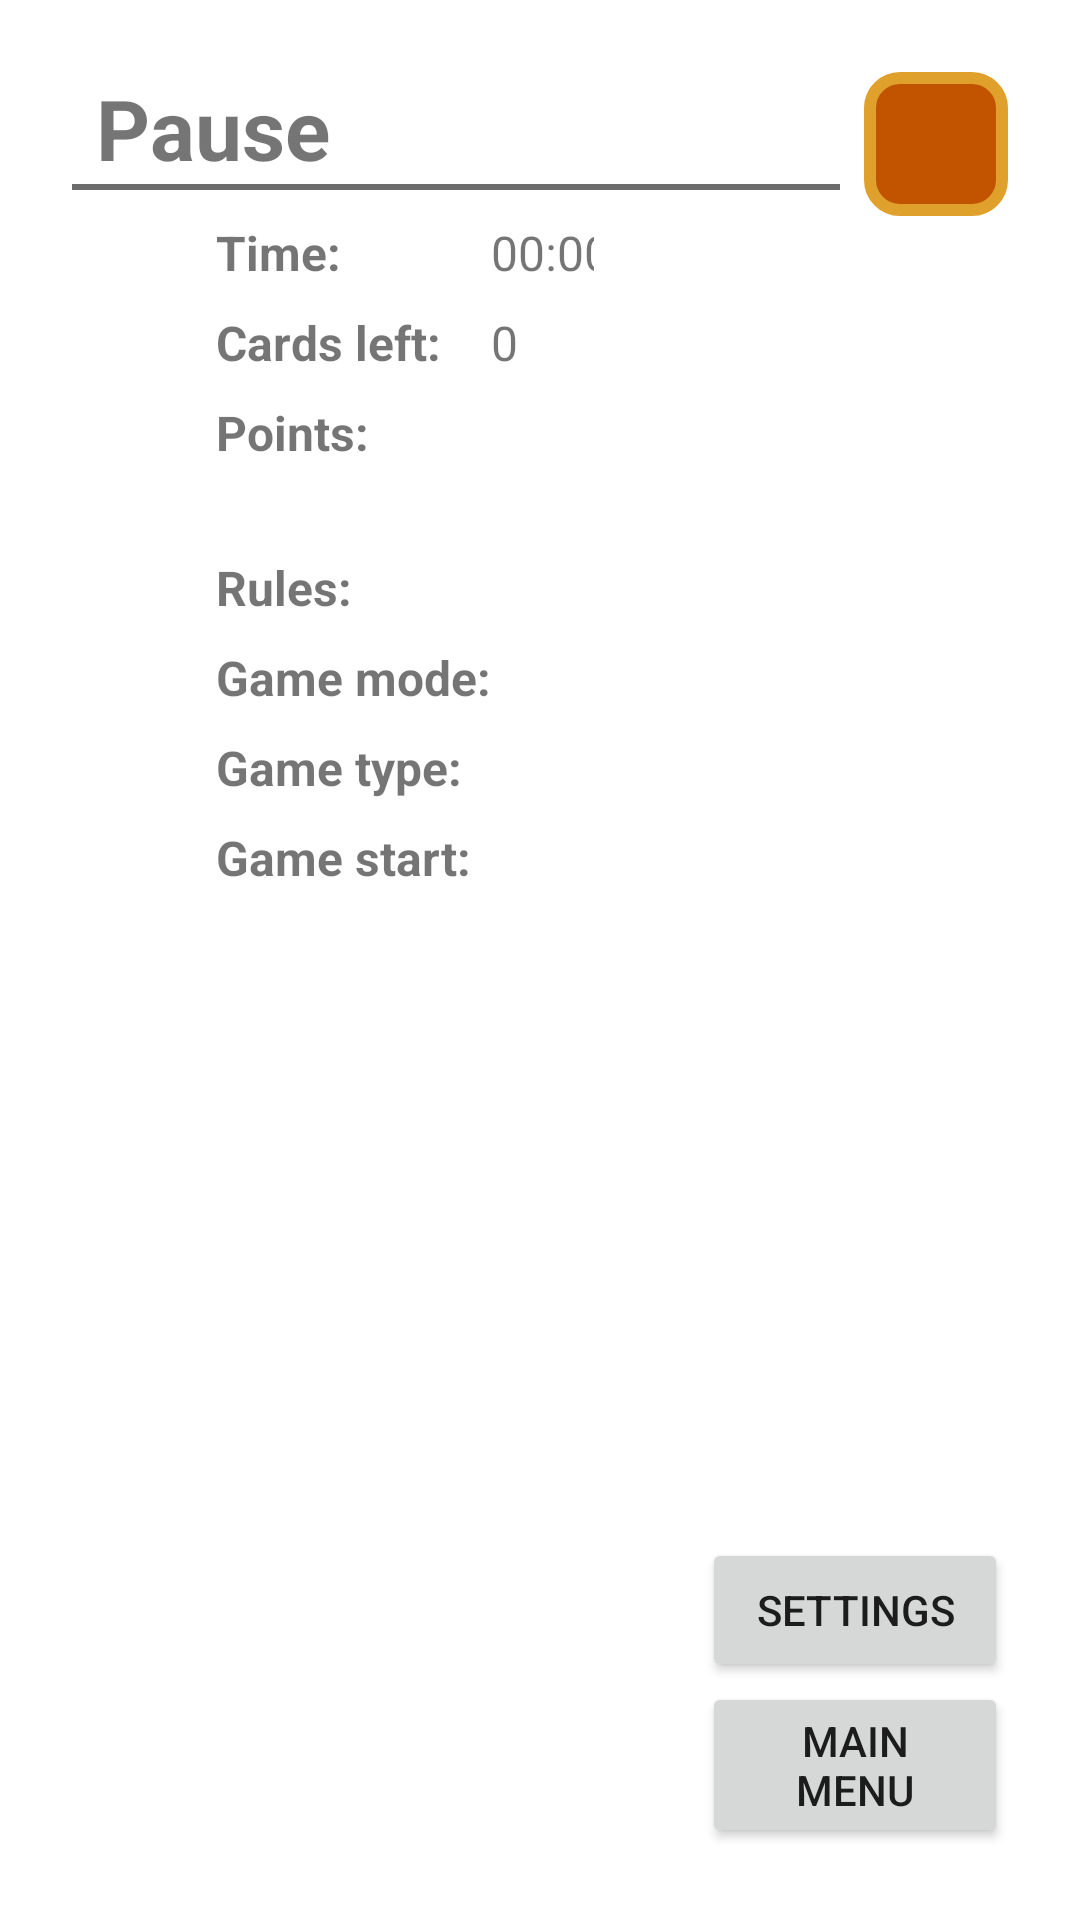

Layout XML and referenced resources for this Android screen:
<!-- AndroidManifest.xml: application theme Theme.Set -->
<!-- res/layout/pause_screen.xml -->
<?xml version="1.0" encoding="utf-8"?>
<androidx.constraintlayout.widget.ConstraintLayout xmlns:android="http://schemas.android.com/apk/res/android"
    xmlns:app="http://schemas.android.com/apk/res-auto"
    xmlns:tools="http://schemas.android.com/tools"
    android:id="@+id/game_screen"
    android:layout_width="match_parent"
    android:layout_height="match_parent">

    
    
    

    <androidx.constraintlayout.widget.Guideline
        android:id="@+id/guideline_Pause_Screen_Right"
        android:layout_width="wrap_content"
        android:layout_height="wrap_content"
        android:orientation="vertical"
        app:layout_constraintGuide_end="24dp" />

    <androidx.constraintlayout.widget.Guideline
        android:id="@+id/guideline_Pause_Screen_Left"
        android:layout_width="wrap_content"
        android:layout_height="wrap_content"
        android:orientation="vertical"
        app:layout_constraintGuide_begin="24dp" />

    <androidx.constraintlayout.widget.Guideline
        android:id="@+id/guideline_Pause_Screen_Top"
        android:layout_width="wrap_content"
        android:layout_height="wrap_content"
        android:orientation="horizontal"
        app:layout_constraintGuide_begin="24dp" />

    <androidx.constraintlayout.widget.Guideline
        android:id="@+id/guideline_Pause_Screen_Bottom"
        android:layout_width="wrap_content"
        android:layout_height="wrap_content"
        android:orientation="horizontal"
        app:layout_constraintGuide_end="24dp" />

    <androidx.constraintlayout.widget.Guideline
        android:id="@+id/guideline_Pause_Screen_Textdivider_Left"
        android:layout_width="wrap_content"
        android:layout_height="wrap_content"
        android:orientation="vertical"
        app:layout_constraintGuide_begin="72dp" />

    <TextView
        android:id="@+id/textview_Pause_Screen_Headline"
        style="@style/TextView_Base.Headline"
        android:text="@string/pause"
        app:layout_constraintEnd_toStartOf="@+id/imageButton_Pause_Screen_Play"
        app:layout_constraintStart_toStartOf="@+id/guideline_Pause_Screen_Left"
        app:layout_constraintTop_toTopOf="@+id/guideline_Pause_Screen_Top" />

    <View
        android:id="@+id/view_Pausee_Screen_Underline"
        style="@style/View_Base.Underline_Constraint"
        android:layout_marginEnd="8dp"

        app:layout_constraintEnd_toEndOf="parent"
        app:layout_constraintEnd_toStartOf="@+id/imageButton_Pause_Screen_Play"
        app:layout_constraintStart_toStartOf="@+id/guideline_Pause_Screen_Left"
        app:layout_constraintTop_toBottomOf="@+id/textview_Pause_Screen_Headline" />

    <androidx.constraintlayout.widget.Guideline
        android:id="@+id/guideline_Pause_Screen_Textdivider_Right"
        android:layout_width="wrap_content"
        android:layout_height="wrap_content"
        android:orientation="vertical"
        app:layout_constraintGuide_percent="0.55" />

    <androidx.constraintlayout.widget.Guideline
        android:id="@+id/guideline_Pause_Screen_Buttondivider"
        android:layout_width="wrap_content"
        android:layout_height="wrap_content"
        android:orientation="vertical"
        app:layout_constraintGuide_percent="0.65" />

    <ImageButton
        android:id="@+id/imageButton_Pause_Screen_Play"
        style="@style/ImageButton"
        android:background="@drawable/imagebutton"
        android:contentDescription="@string/resume_game"
        app:layout_constraintEnd_toStartOf="@+id/guideline_Pause_Screen_Right"
        app:layout_constraintTop_toTopOf="@+id/guideline_Pause_Screen_Top"
        app:srcCompat="@drawable/ic_play" />

    <Button
        android:id="@+id/button_Pause_Screen_Settings"
        style="@style/Button_Base"
        android:text="@string/settings"
        app:layout_constraintBottom_toTopOf="@+id/button_Pause_Screen_Menu"
        app:layout_constraintEnd_toStartOf="@+id/guideline_Pause_Screen_Right"
        app:layout_constraintStart_toStartOf="@+id/guideline_Pause_Screen_Buttondivider" />

    <Button
        android:id="@+id/button_Pause_Screen_Menu"
        style="@style/Button_Base"
        android:text="@string/main_menu"
        app:layout_constraintBottom_toTopOf="@+id/guideline_Pause_Screen_Bottom"
        app:layout_constraintEnd_toStartOf="@+id/guideline_Pause_Screen_Right"
        app:layout_constraintStart_toStartOf="@+id/guideline_Pause_Screen_Buttondivider" />

    <ScrollView
        android:layout_width="0dp"
        android:layout_height="0dp"
        app:layout_constraintBottom_toTopOf="@+id/guideline_Pause_Screen_Bottom"
        app:layout_constraintEnd_toStartOf="@+id/guideline_Pause_Screen_Textdivider_Right"
        app:layout_constraintStart_toStartOf="@+id/guideline_Pause_Screen_Textdivider_Left"
        app:layout_constraintTop_toBottomOf="@+id/textview_Pause_Screen_Headline">

        <TableLayout
            android:id="@+id/tableLayout_Pausee_Screen_DefaultGameInfo"
            style="@style/Table"

            app:layout_constraintEnd_toStartOf="@+id/guideline_Pause_Screen_Textdivider_Right"
            app:layout_constraintStart_toStartOf="@+id/guideline_Pause_Screen_Textdivider_Left"
            app:layout_constraintTop_toBottomOf="@+id/view_Pausee_Screen_Underline">

            <TableRow style="@style/Table_Row">
                <TextView
                    android:id="@+id/textView_Pause_Screen_Time_Header"
                    style="@style/TextView_Base.TableRow"
                    android:text="@string/duration" />

                <TextView
                    android:id="@+id/textView_Pause_Screen_Time_Body"
                    style="@style/TextView_Base.TableRow.Normal"
                    android:text="@string/zero_timer" />
            </TableRow>

            <TableRow style="@style/Table_Row">

                <TextView
                    android:id="@+id/textView_Pause_Screen_Cards_Left_Header"
                    style="@style/TextView_Base.TableRow"
                    android:text="@string/cards_left" />

                <TextView
                    android:id="@+id/textView_Pause_Screen_Cards_Left_Body"
                    style="@style/TextView_Base.TableRow.Normal"
                    android:text="@string/zero" />
            </TableRow>

            <TableRow style="@style/Table_Row">
                <TextView
                    android:id="@+id/textView_Pause_Screen_Points_Header"
                    style="@style/TextView_Base.TableRow"
                    android:text="@string/points" />

                <TextView
                    android:id="@+id/textView_Pause_Screen_Points_Body"
                    style="@style/TextView_Base.TableRow.Normal" />
            </TableRow>

            <TableRow
                style="@style/Table_Row"
                android:layout_width="match_parent"
                android:layout_height="match_parent">

                <TextView
                    android:id="@+id/textView_Pause_Screen_Points_List_Header"
                    style="@style/TextView_Base.TableRow.Special" />

                <TextView
                    android:id="@+id/textView_Pause_Screen_Points_List_Body"
                    style="@style/TextView_Base.TableRow.Special.Body" />
            </TableRow>

            <TableRow style="@style/Table_Row">
                <TextView
                    android:id="@+id/textView_Pause_Screen_Rules_Header"
                    style="@style/TextView_Base.TableRow"
                    android:text="@string/rules" />

                <TextView
                    android:id="@+id/textView_Pause_Screen_Rules_Body"
                    style="@style/TextView_Base.TableRow.Special.Body"
                    android:text="" />
            </TableRow>

            <TableRow style="@style/Table_Row">
                <TextView
                    android:id="@+id/textView_Pause_Screen_Game_Mode_Header"
                    style="@style/TextView_Base.TableRow"
                    android:text="@string/game_mode" />

                <TextView
                    android:id="@+id/textView_Pause_Screen_Game_Mode_Body"
                    style="@style/TextView_Base.TableRow.Normal"
                    android:text="" />
            </TableRow>

            <TableRow style="@style/Table_Row">
                <TextView
                    android:id="@+id/textView_Pause_Screen_Game_Type_Header"
                    style="@style/TextView_Base.TableRow"
                    android:text="@string/game_type" />

                <TextView
                    android:id="@+id/textView_Pause_Screen_Game_Type_Body"
                    style="@style/TextView_Base.TableRow.Normal"
                    android:text="" />
            </TableRow>

            <TableRow style="@style/Table_Row">
                <TextView
                    android:id="@+id/textView_Pause_Screen_Start_Header"
                    style="@style/TextView_Base.TableRow"
                    android:text="@string/game_start" />

                <TextView
                    android:id="@+id/textView_Pause_Screen_Start_Body"
                    style="@style/TextView_Base.TableRow.Normal"
                    android:text="" />
            </TableRow>

            <TableRow
                style="@style/Table_Row"
                android:layout_width="match_parent"
                android:layout_height="match_parent">

                <TextView
                    android:id="@+id/textView_Pause_Screen_Header_Border"
                    style="@style/TextView_Base.TableRow.Special" />

                <TextView
                    android:id="@+id/textView_Pause_Screen_Body_Border"
                    style="@style/TextView_Base.TableRow.Special.Body" />
            </TableRow>
        </TableLayout>
    </ScrollView>

</androidx.constraintlayout.widget.ConstraintLayout>
<!-- resources referenced by this layout -->
<resources>
  <!-- drawable imagebutton (drawable) -->
  <?xml version="1.0" encoding="utf-8"?>
  <selector xmlns:android="http://schemas.android.com/apk/res/android">
      <item>
          <shape xmlns:android="http://schemas.android.com/apk/res/android" android:shape="rectangle">
              <solid android:color="@color/primaryColor" />
              <corners android:radius="10dp" />
              <stroke android:color="@color/primaryColorVariant"
                  android:width="4dp"/>
          </shape>
      </item>
  </selector>
  <string name="cards_left">Cards left:</string>
  <string name="duration">Time:</string>
  <string name="game_mode">Game mode:</string>
  <string name="game_start">Game start:</string>
  <string name="game_type">Game type:</string>
  <string name="main_menu">Main Menu</string>
  <string name="pause">Pause</string>
  <string name="points">Points:</string>
  <string name="resume_game">Resume Game</string>
  <string name="rules">Rules:</string>
  <string name="settings">Settings</string>
  <string name="zero" translatable="false">0</string>
  <string name="zero_timer" translatable="false">00:00:00</string>
  <style name="Button_Base">
          <item name="android:layout_width">0dp</item>
          <item name="android:layout_height">wrap_content</item>
      </style>
  <style name="ImageButton">
          <item name="tint">@color/white</item>
          <item name="android:layout_width">48dp</item>
          <item name="android:layout_height">48dp</item>
      </style>
  <style name="Table">
          <item name="android:layout_width">match_parent</item>
          <item name="android:layout_height">wrap_content</item>
          <item name="android:stretchColumns">*</item>
          <item name="android:layout_marginTop">8dp</item>
      </style>
  <style name="Table_Row">
          <item name="android:layout_width">match_parent</item>
          <item name="android:layout_height">match_parent</item>
          <item name="android:layout_weight">1</item>
      </style>
  <style name="TextView_Base.Headline">
          <item name="android:layout_height">wrap_content</item>
          <item name="android:layout_width">0dp</item>
          <item name="android:paddingLeft">8dp</item>
          <item name="android:gravity">left</item>
          <item name="android:textSize">28sp</item>
      </style>
  <style name="TextView_Base.TableRow">
          <item name="android:layout_width">wrap_content</item>
          <item name="android:layout_height">30dp</item>
      </style>
  <style name="TextView_Base.TableRow.Normal">
          <item name="android:layout_column">1</item>
          <item name="android:textStyle">normal</item>
      </style>
  <style name="TextView_Base.TableRow.Special">
          <item name="android:layout_height">wrap_content</item>
      </style>
  <style name="TextView_Base.TableRow.Special.Body">
          <item name="android:textStyle">normal</item>
      </style>
  <style name="View_Base.Underline_Constraint">
          <item name="android:layout_width">0dp</item>
          <item name="android:layout_height">2dp</item>
      </style>
  <style name="Theme.Set" parent="Theme.MaterialComponents.DayNight.NoActionBar">
          
          <item name="colorPrimary">@color/primaryColor</item>
          <item name="colorPrimaryVariant">@color/primaryColorVariant</item>
          <item name="colorOnPrimary">@color/onPrimary</item>
          
          <item name="colorSecondary">@color/secondaryColor</item>
          <item name="colorSecondaryVariant">@color/secondaryColorVariant</item>
          <item name="colorOnSecondary">@color/onSecondary</item>
          
          <item name="android:statusBarColor" tools:targetApi="l">?attr/colorPrimaryVariant</item>
          
      </style>
  <color name="primaryColor">#FFC25400</color>
  <color name="primaryColorVariant">#FFE0A02C</color>
  <color name="white">#FFFFFFFF</color>
  <color name="onPrimary">#FFEDEDED</color>
  <color name="secondaryColor">#FF118DE2</color>
  <color name="secondaryColorVariant">#FFB8DBF5</color>
  <color name="onSecondary">#FF212121</color>
</resources>
